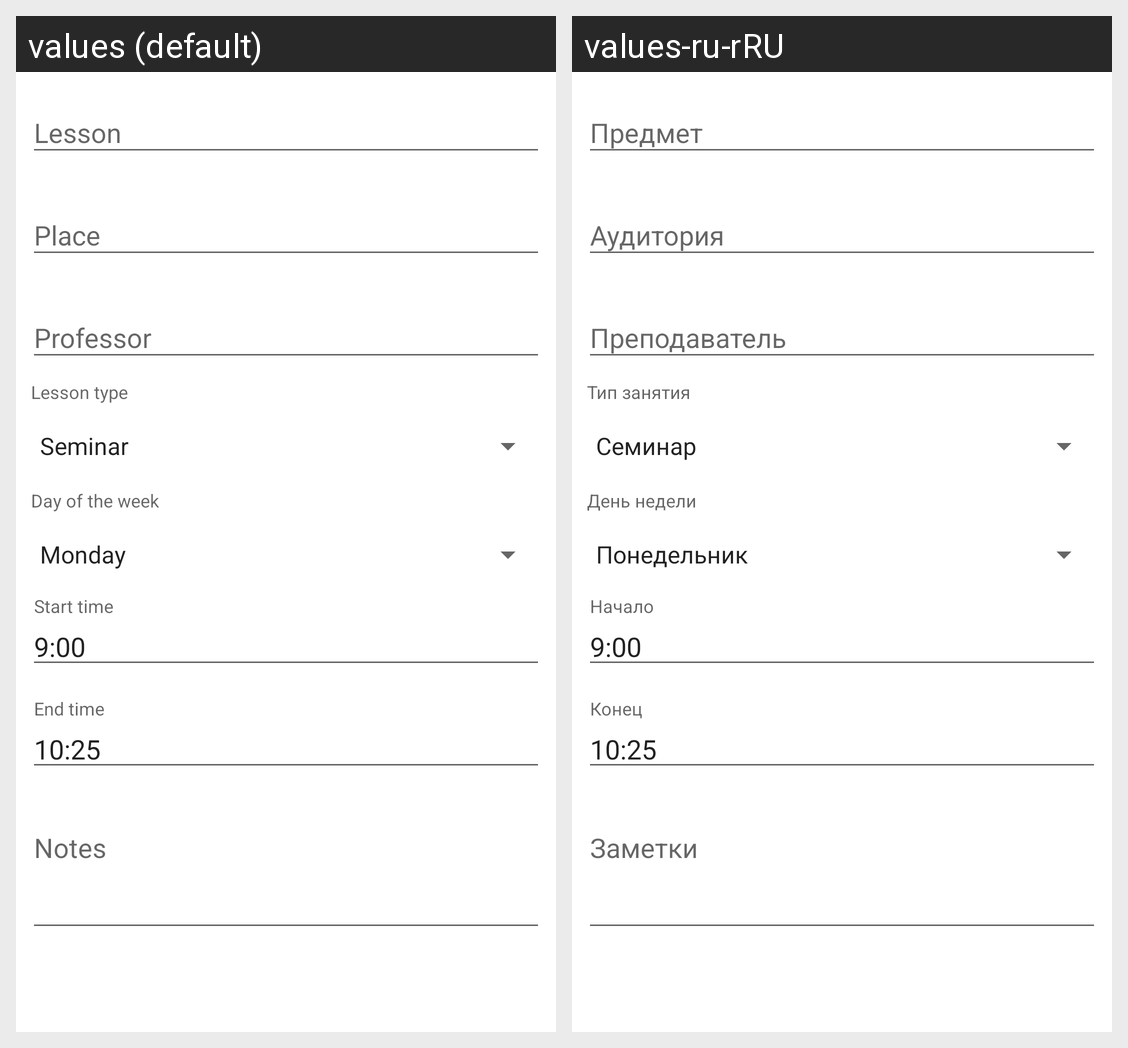

The Android screen above is rendered under two locales of the same app. Produce the string resources it draws, with the default and per-locale values.
Android screen res/layout/activity_edit.xml rendered under 2 locales, left to right: values (default), values-ru-rRU. Device: Nexus 5 (rendered at 1080×1920; each locale shown at half size, 540×960, under a caption strip naming it); theme AppTheme.
Strings drawn on this screen, with the default value and each locale's value (text and hints the layout hard-codes, and strings that could not be matched under every locale, appear in the picture but are not listed):

name_hint
  values: Lesson
  values-ru-rRU: Предмет

place_hint
  values: Place
  values-ru-rRU: Аудитория

type_hint
  values: Lesson type
  values-ru-rRU: Тип занятия

day_hint
  values: Day of the week
  values-ru-rRU: День недели

start_time_hint
  values: Start time
  values-ru-rRU: Начало

default_start_time
  values: 9:00
  values-ru-rRU: 9:00  [not translated; the default value is used]

end_time_hint
  values: End time
  values-ru-rRU: Конец

default_end_time
  values: 10:25
  values-ru-rRU: 10:25  [not translated; the default value is used]

notes_hint
  values: Notes
  values-ru-rRU: Заметки
